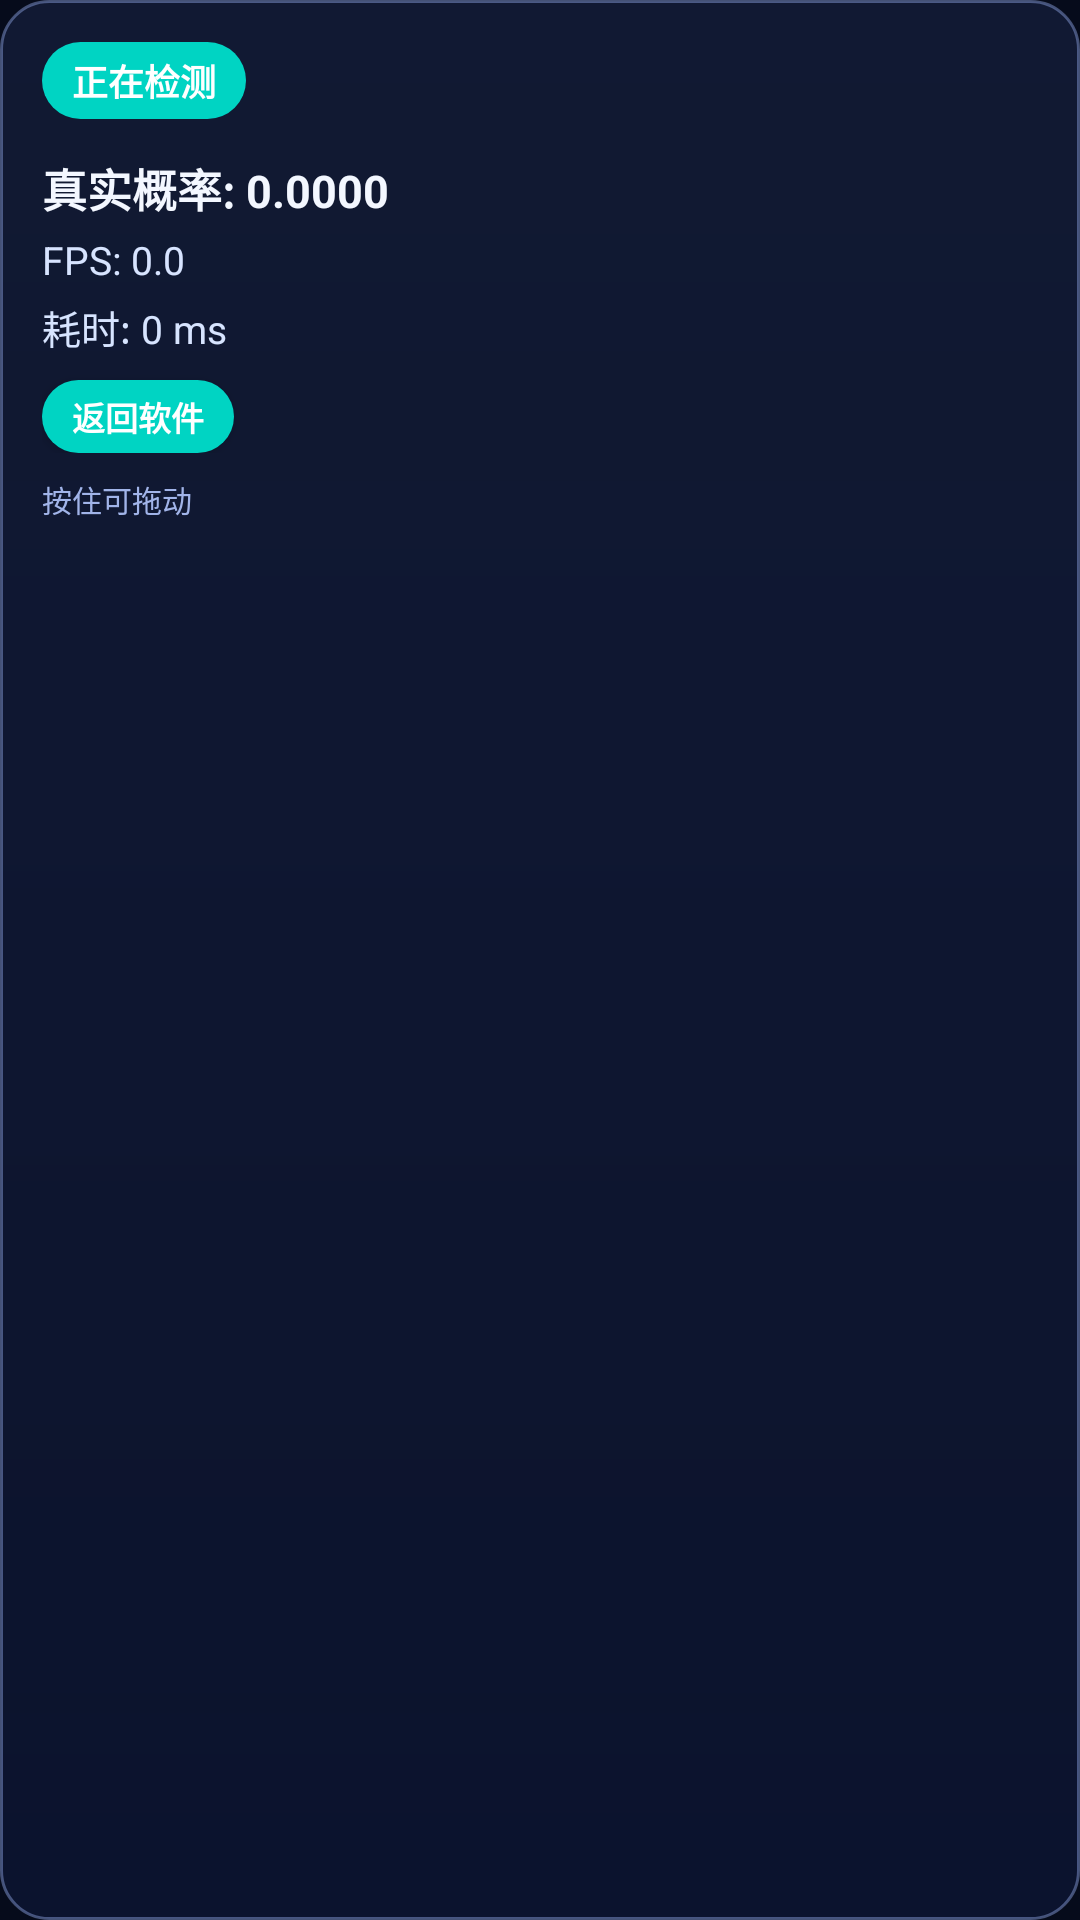

Write the Android layout XML for this screen, with the resource values it uses.
<!-- AndroidManifest.xml: application theme Theme.MyApplication -->
<!-- res/layout/view_overlay_metrics.xml -->
<?xml version="1.0" encoding="utf-8"?>
<LinearLayout xmlns:android="http://schemas.android.com/apk/res/android"
    xmlns:tools="http://schemas.android.com/tools"
    android:layout_width="wrap_content"
    android:layout_height="wrap_content"
    android:layout_margin="10dp"
    android:background="@drawable/bg_overlay_card"
    android:elevation="10dp"
    android:minWidth="220dp"
    android:orientation="vertical"
    android:padding="14dp"
    tools:ignore="SmallSp"
    tools:showIn="@layout/preview_overlay_metrics"
    tools:theme="@style/Theme.MyApplication">

    <LinearLayout
        android:layout_width="match_parent"
        android:layout_height="wrap_content"
        android:gravity="center_vertical"
        android:orientation="horizontal">

        <TextView
            android:id="@+id/overlayStatusPill"
            android:layout_width="wrap_content"
            android:layout_height="wrap_content"
            android:background="@drawable/bg_status_running"
            android:maxLines="3"
            android:paddingStart="10dp"
            android:paddingTop="4dp"
            android:paddingEnd="10dp"
            android:paddingBottom="4dp"
            android:text="@string/overlay_detecting_now"
            android:textColor="@color/white"
            android:textSize="12sp"
            android:textStyle="bold"
            tools:text="正在检测" />

        <ImageButton
            android:id="@+id/overlayOpenAppIconButton"
            android:layout_width="30dp"
            android:layout_height="30dp"
            android:layout_marginStart="10dp"
            android:background="@drawable/bg_status_running"
            android:contentDescription="@string/overlay_back_to_app"
            android:padding="7dp"
            android:scaleType="centerInside"
            android:src="@drawable/ic_overlay_home"
            android:tint="@color/white"
            android:visibility="gone" />
    </LinearLayout>

    <LinearLayout
        android:id="@+id/overlayMetricsContainer"
        android:layout_width="match_parent"
        android:layout_height="wrap_content"
        android:orientation="vertical">

        <TextView
            android:id="@+id/overlayProbabilityText"
            android:layout_width="wrap_content"
            android:layout_height="wrap_content"
            android:layout_marginTop="12dp"
            android:text="@string/overlay_probability_default"
            android:textColor="@color/overlay_title_text"
            android:textSize="15sp"
            android:textStyle="bold"
            tools:text="概率: 0.9523" />

        <TextView
            android:id="@+id/overlayFpsText"
            android:layout_width="wrap_content"
            android:layout_height="wrap_content"
            android:layout_marginTop="4dp"
            android:text="@string/overlay_fps_default"
            android:textColor="@color/overlay_body_text"
            android:textSize="13sp"
            tools:text="FPS: 58.9" />

        <TextView
            android:id="@+id/overlayLatencyText"
            android:layout_width="wrap_content"
            android:layout_height="wrap_content"
            android:layout_marginTop="4dp"
            android:text="@string/overlay_latency_default"
            android:textColor="@color/overlay_body_text"
            android:textSize="13sp"
            tools:text="耗时: 17 ms" />

        <Button
            android:id="@+id/overlayOpenAppButton"
            android:layout_width="wrap_content"
            android:layout_height="wrap_content"
            android:layout_marginTop="8dp"
            android:minWidth="0dp"
            android:minHeight="0dp"
            android:background="@drawable/bg_status_running"
            android:paddingStart="10dp"
            android:paddingTop="4dp"
            android:paddingEnd="10dp"
            android:paddingBottom="4dp"
            android:text="@string/overlay_back_to_app"
            android:textAllCaps="false"
            android:textColor="@color/white"
            android:textSize="11sp"
            android:textStyle="bold" />
    </LinearLayout>

    <TextView
        android:id="@+id/overlayDragHintText"
        android:layout_width="wrap_content"
        android:layout_height="wrap_content"
        android:layout_marginTop="8dp"
        android:text="@string/overlay_drag_hint"
        android:textColor="@color/overlay_hint_text"
        android:textSize="10sp" />

</LinearLayout>
<!-- res/layout/preview_overlay_metrics.xml (included above) -->
<?xml version="1.0" encoding="utf-8"?>
<FrameLayout xmlns:android="http://schemas.android.com/apk/res/android"
    android:layout_width="match_parent"
    android:layout_height="match_parent"
    android:background="@drawable/bg_screen_gradient"
    android:padding="24dp">

    <include
        android:layout_width="wrap_content"
        android:layout_height="wrap_content"
        layout="@layout/view_overlay_metrics" />

</FrameLayout>
<!-- resources referenced by this layout -->
<resources>
  <color name="overlay_body_text">#FFD7E4FF</color>
  <color name="overlay_hint_text">#FFA1B4E9</color>
  <color name="overlay_title_text">#FFF3F7FF</color>
  <color name="white">#FFFFFFFF</color>
  <!-- drawable bg_overlay_card (drawable) -->
  <?xml version="1.0" encoding="utf-8"?>
  <shape xmlns:android="http://schemas.android.com/apk/res/android" android:shape="rectangle">
      <gradient
          android:angle="270"
          android:endColor="#D80C1430"
          android:startColor="@color/overlay_background" />
      <corners android:radius="16dp" />
      <stroke
          android:width="1dp"
          android:color="@color/overlay_stroke" />
  </shape>
  <!-- drawable bg_screen_gradient (drawable) -->
  <?xml version="1.0" encoding="utf-8"?>
  <shape xmlns:android="http://schemas.android.com/apk/res/android" android:shape="rectangle">
      <gradient
          android:angle="270"
          android:endColor="@color/gradient_bottom"
          android:startColor="@color/gradient_top"
          android:centerColor="@color/gradient_mid" />
  </shape>
  <!-- drawable bg_status_running (drawable) -->
  <?xml version="1.0" encoding="utf-8"?>
  <shape xmlns:android="http://schemas.android.com/apk/res/android" android:shape="rectangle">
      <corners android:radius="999dp" />
      <solid android:color="@color/status_running" />
  </shape>
  <string name="overlay_back_to_app">返回软件</string>
  <string name="overlay_detecting_now">正在检测</string>
  <string name="overlay_drag_hint">按住可拖动</string>
  <string name="overlay_fps_default">FPS: 0.0</string>
  <string name="overlay_latency_default">耗时: 0 ms</string>
  <string name="overlay_probability_default">真实概率: 0.0000</string>
  <style name="Theme.MyApplication" parent="Base.Theme.MyApplication" />
  <color name="overlay_background">#E6121A35</color>
  <color name="overlay_stroke">#66A0B8FF</color>
  <color name="gradient_bottom">#FF050915</color>
  <color name="gradient_top">#FF08102A</color>
  <color name="gradient_mid">#FF0A1A3B</color>
  <color name="status_running">#FF00D4C3</color>
  <style name="Base.Theme.MyApplication" parent="Theme.Material3.DayNight.NoActionBar">
          <item name="colorPrimary">@color/brand_primary</item>
          <item name="colorOnPrimary">@color/brand_on_primary</item>
          <item name="colorSecondary">@color/brand_primary</item>
          <item name="colorSurface">@color/card_background</item>
          <item name="colorOnSurface">@color/title_text</item>
          <item name="android:windowBackground">@color/screen_background</item>
          <item name="android:statusBarColor">@android:color/transparent</item>
          <item name="android:navigationBarColor">@android:color/transparent</item>
      </style>
  <color name="brand_primary">#FF5B8CFF</color>
  <color name="brand_on_primary">#FFFFFFFF</color>
  <color name="card_background">#CC101A38</color>
  <color name="title_text">#FFEAF0FF</color>
  <color name="screen_background">#FF060B1B</color>
</resources>
